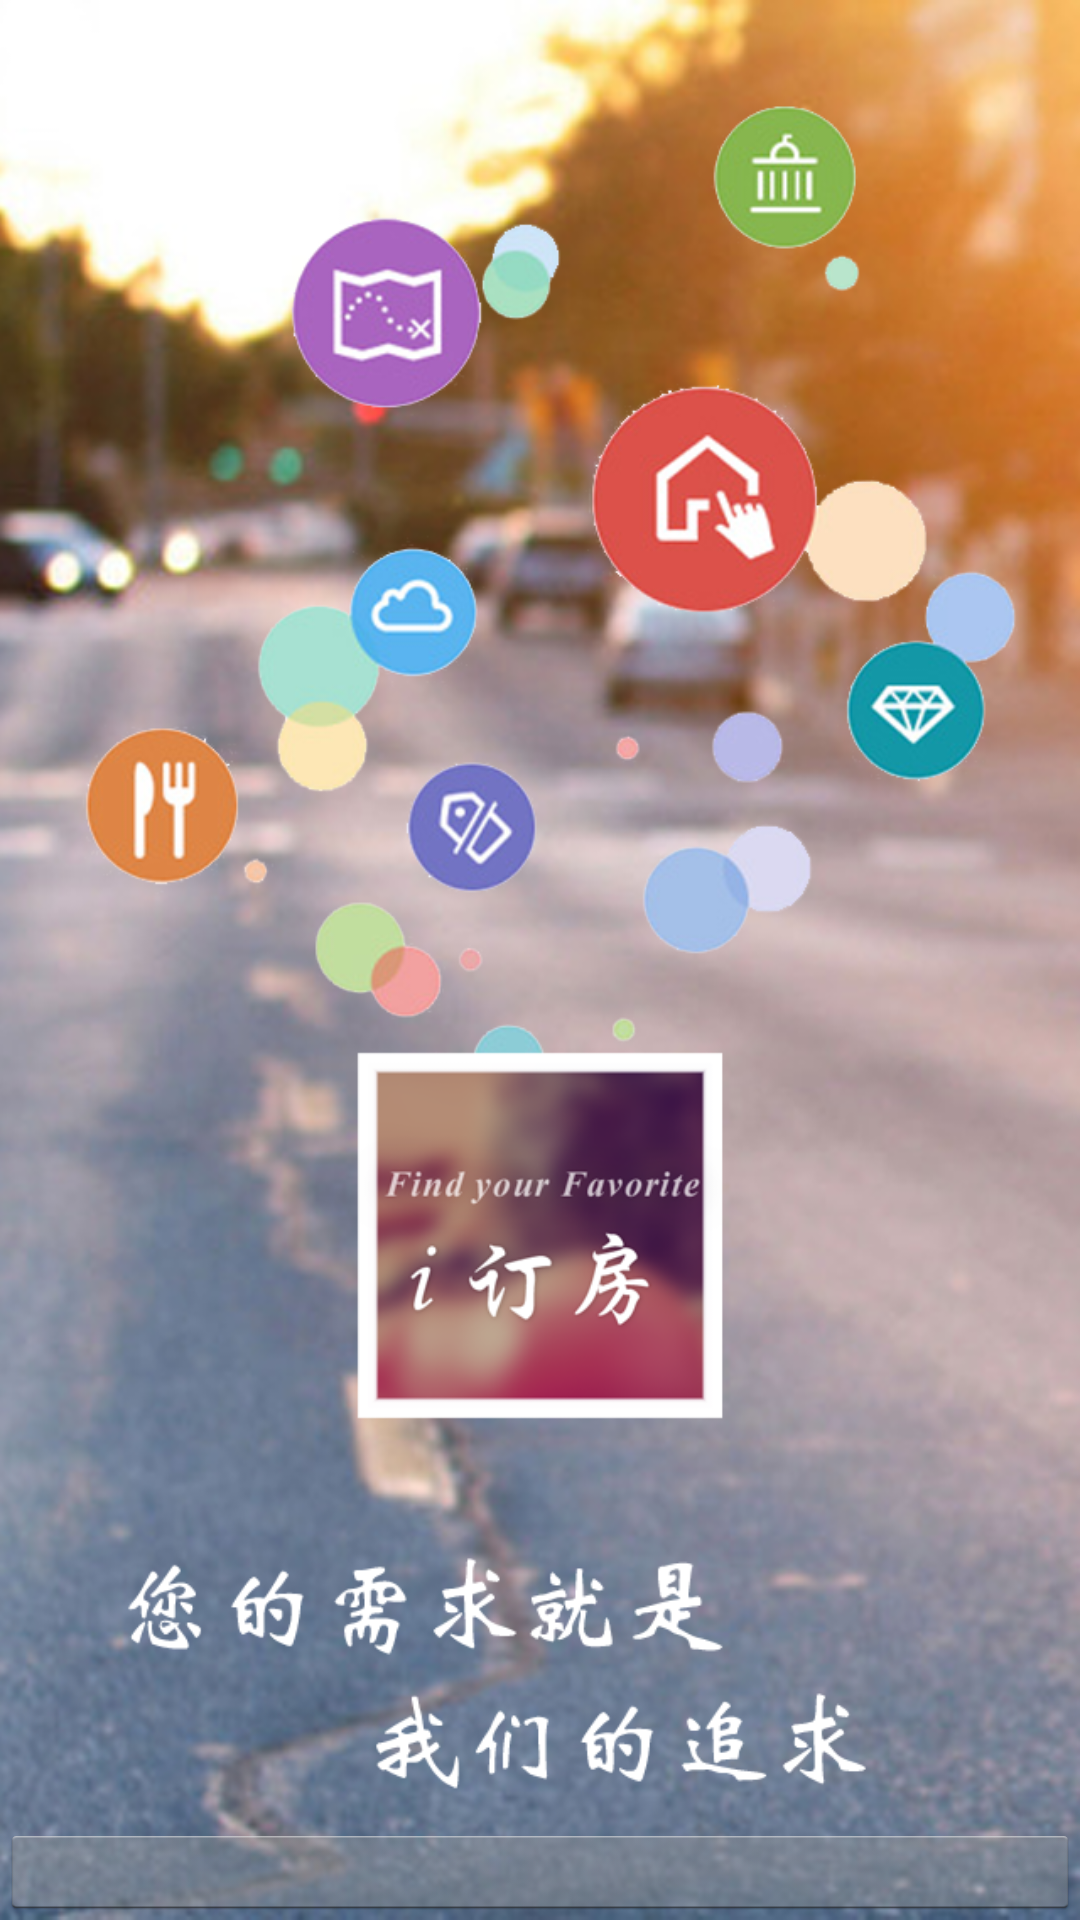

Android layout source for this screen:
<!-- AndroidManifest.xml: application theme AppTheme -->
<!-- res/layout/guide_fragment3.xml -->
<?xml version="1.0" encoding="utf-8"?>
<LinearLayout xmlns:android="http://schemas.android.com/apk/res/android"
    android:layout_width="match_parent"
    android:layout_height="match_parent"
    android:background="@drawable/guid_show3"
    android:theme="@android:style/Theme.Holo.Light.NoActionBar.Fullscreen"
    android:gravity="bottom"
    android:layout_gravity="center"
    android:orientation="vertical" >

    <ImageButton
        android:id="@+id/ibtngo"
        android:layout_width="match_parent"
        android:layout_height="wrap_content"
        android:layout_gravity="bottom"
        android:src="@drawable/guide_btn" />

</LinearLayout>
<!-- resources referenced by this layout -->
<resources>
  <!-- drawable guid_show3: png bitmap (drawable-hdpi, 588845 bytes) -->
  <style name="AppTheme" parent="AppBaseTheme">
          
      </style>
  <style name="AppBaseTheme" parent="android:Theme.Light">
          
      </style>
</resources>
